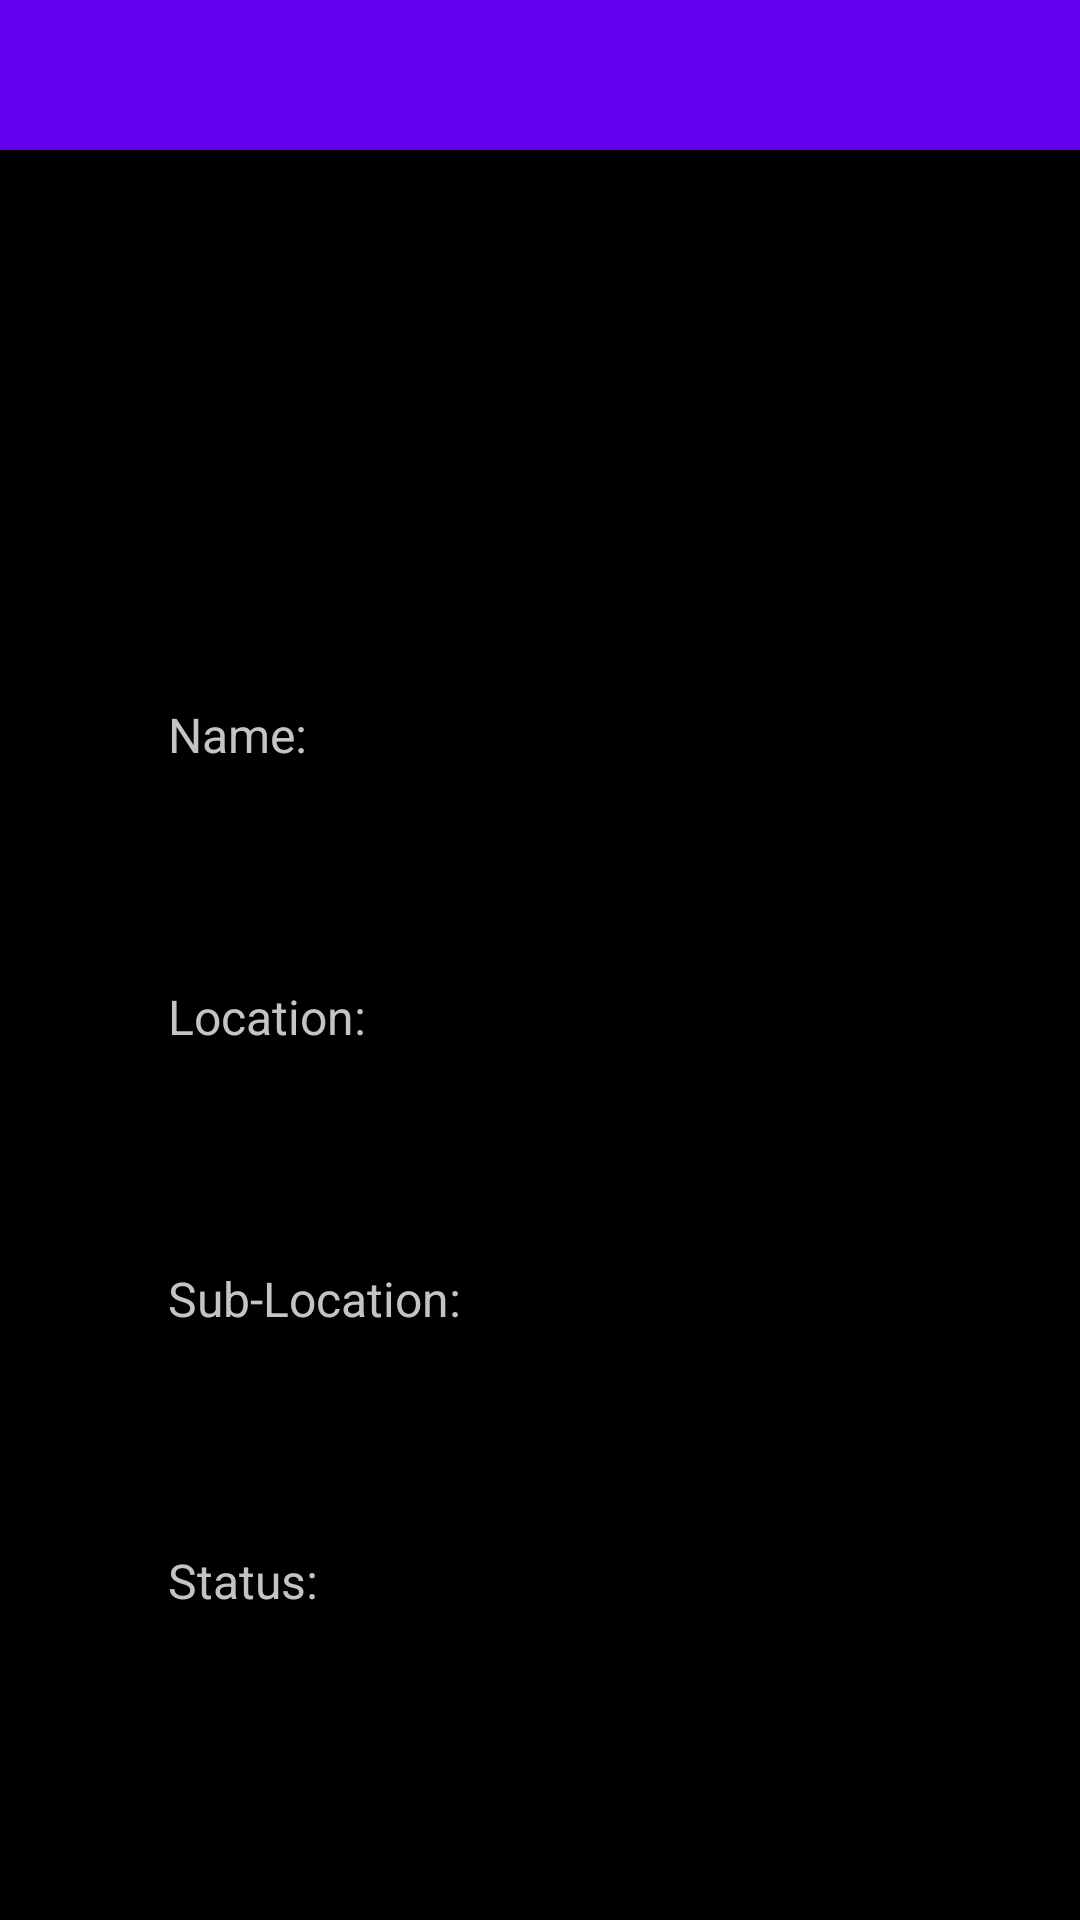

Write the Android layout XML for this screen, with the resource values it uses.
<!-- AndroidManifest.xml: application theme Theme.FindToolsApp -->
<!-- res/layout/activity_tool_detail.xml -->
<?xml version="1.0" encoding="utf-8"?>
<androidx.coordinatorlayout.widget.CoordinatorLayout
    xmlns:android="http://schemas.android.com/apk/res/android"
    xmlns:app="http://schemas.android.com/apk/res-auto"
    xmlns:tools="http://schemas.android.com/tools"
    android:layout_width="match_parent"
    android:layout_height="match_parent"
    tools:context=".MainActivity"
    android:background="@color/black">

    <RelativeLayout
        android:layout_width="match_parent"
        android:layout_height="match_parent"
        android:id="@+id/relLayout">

        
        <RelativeLayout
            android:layout_width="match_parent"
            android:layout_height="50dp"
            android:id="@+id/relLayoutTopBar"
            android:layout_alignParentTop="true">

            
            <com.google.android.material.appbar.AppBarLayout
                android:layout_width="match_parent"
                android:layout_height="wrap_content">

                <androidx.appcompat.widget.Toolbar
                    android:layout_width="match_parent"
                    android:layout_height="wrap_content"
                    android:id="@+id/toolbarTop">


                </androidx.appcompat.widget.Toolbar>

            </com.google.android.material.appbar.AppBarLayout>

        </RelativeLayout>

        
        <RelativeLayout
            android:layout_width="match_parent"
            android:layout_height="match_parent"
            android:id="@+id/relLayoutMiddle"
            android:layout_below="@+id/relLayoutTopBar"
            android:layout_above="@+id/relLayoutBotBar">

            <LinearLayout
                android:layout_width="match_parent"
                android:layout_height="match_parent"
                android:id="@+id/mainLinearLayout"
                android:orientation="vertical">

                

                    
                    
                    
                    <ImageButton
                        android:layout_width="48dp"
                        android:layout_height="48dp"
                        android:layout_gravity="right"
                        android:layout_marginTop="32dp"
                        android:layout_marginRight="32dp"
                        android:src="@drawable/ic_cancel_48"
                        android:backgroundTint="@color/black"
                        android:tint="@color/dominantGrey"
                        android:id="@+id/button_close_detail" />
                        

                <ImageButton
                    android:layout_width="48dp"
                    android:layout_height="48dp"
                    android:layout_gravity="right"
                    android:layout_marginTop="40dp"
                    android:layout_marginRight="56dp"
                    android:src="@drawable/ic_cart_48"
                    android:backgroundTint="@color/black"
                    android:tint="@color/dominantGrey"
                    android:id="@+id/button_checkout" />

                <TextView
                    android:layout_width="wrap_content"
                    android:layout_height="wrap_content"
                    android:textColor="@color/dominantGrey"
                    android:layout_marginLeft="56dp"
                    android:layout_marginTop="16dp"
                    android:textSize="16sp"
                    android:text="Name:"/>
                <TextView
                    android:layout_width="wrap_content"
                    android:layout_height="wrap_content"
                    android:textColor="@color/dominantGrey"
                    android:layout_marginLeft="56dp"
                    android:layout_marginTop="8dp"
                    android:textSize="24sp"
                    android:id="@+id/toolNameTextHere"/>

                <TextView
                    android:layout_width="wrap_content"
                    android:layout_height="wrap_content"
                    android:textColor="@color/dominantGrey"
                    android:layout_marginLeft="56dp"
                    android:layout_marginTop="32dp"
                    android:textSize="16sp"
                    android:text="Location:"/>
                <TextView
                    android:layout_width="wrap_content"
                    android:layout_height="wrap_content"
                    android:textColor="@color/dominantGrey"
                    android:layout_marginLeft="56dp"
                    android:layout_marginTop="8dp"
                    android:textSize="24sp"
                    android:id="@+id/toolLocationTextHere"/>

                <TextView
                    android:layout_width="wrap_content"
                    android:layout_height="wrap_content"
                    android:textColor="@color/dominantGrey"
                    android:layout_marginLeft="56dp"
                    android:layout_marginTop="32dp"
                    android:textSize="16sp"
                    android:text="Sub-Location:"/>
                <TextView
                    android:layout_width="wrap_content"
                    android:layout_height="wrap_content"
                    android:textColor="@color/dominantGrey"
                    android:layout_marginLeft="56dp"
                    android:layout_marginTop="8dp"
                    android:textSize="24sp"
                    android:id="@+id/toolSubLocationTextHere"/>

                <TextView
                    android:layout_width="wrap_content"
                    android:layout_height="wrap_content"
                    android:textColor="@color/dominantGrey"
                    android:layout_marginLeft="56dp"
                    android:layout_marginTop="32dp"
                    android:textSize="16sp"
                    android:text="Status:"/>
                <TextView
                    android:layout_width="wrap_content"
                    android:layout_height="wrap_content"
                    android:textColor="@color/dominantGrey"
                    android:layout_marginLeft="56dp"
                    android:layout_marginTop="8dp"
                    android:textSize="24sp"
                    android:id="@+id/toolStatusTextHere"/>





            </LinearLayout>

        </RelativeLayout>

        
        <RelativeLayout
            android:layout_width="match_parent"
            android:layout_height="50dp"
            android:id="@+id/relLayoutBotBar"
            android:layout_alignParentBottom="true">

            


        </RelativeLayout>

    </RelativeLayout>


</androidx.coordinatorlayout.widget.CoordinatorLayout>
<!-- resources referenced by this layout -->
<resources>
  <color name="black">#FF000000</color>
  <color name="dominantGrey">#C4C4C4</color>
  <style name="Theme.FindToolsApp" parent="Theme.MaterialComponents.DayNight.DarkActionBar">
          
          <item name="colorPrimary">@color/purple_500</item>
          <item name="colorPrimaryVariant">@color/purple_700</item>
          <item name="colorOnPrimary">@color/white</item>
          
          <item name="colorSecondary">@color/teal_200</item>
          <item name="colorSecondaryVariant">@color/teal_700</item>
          <item name="colorOnSecondary">@color/black</item>
          
          <item name="android:statusBarColor" tools:targetApi="l">?attr/colorPrimaryVariant</item>
          
      </style>
  <color name="white">#FFFFFFFF</color>
  <!-- not gathered from this repository: default colours our renderer supplied (Android Studio template values) -->
  <color name="purple_500">#FF6200EE</color>
  <color name="purple_700">#FF3700B3</color>
  <color name="teal_200">#FF03DAC5</color>
  <color name="teal_700">#FF018786</color>
</resources>
